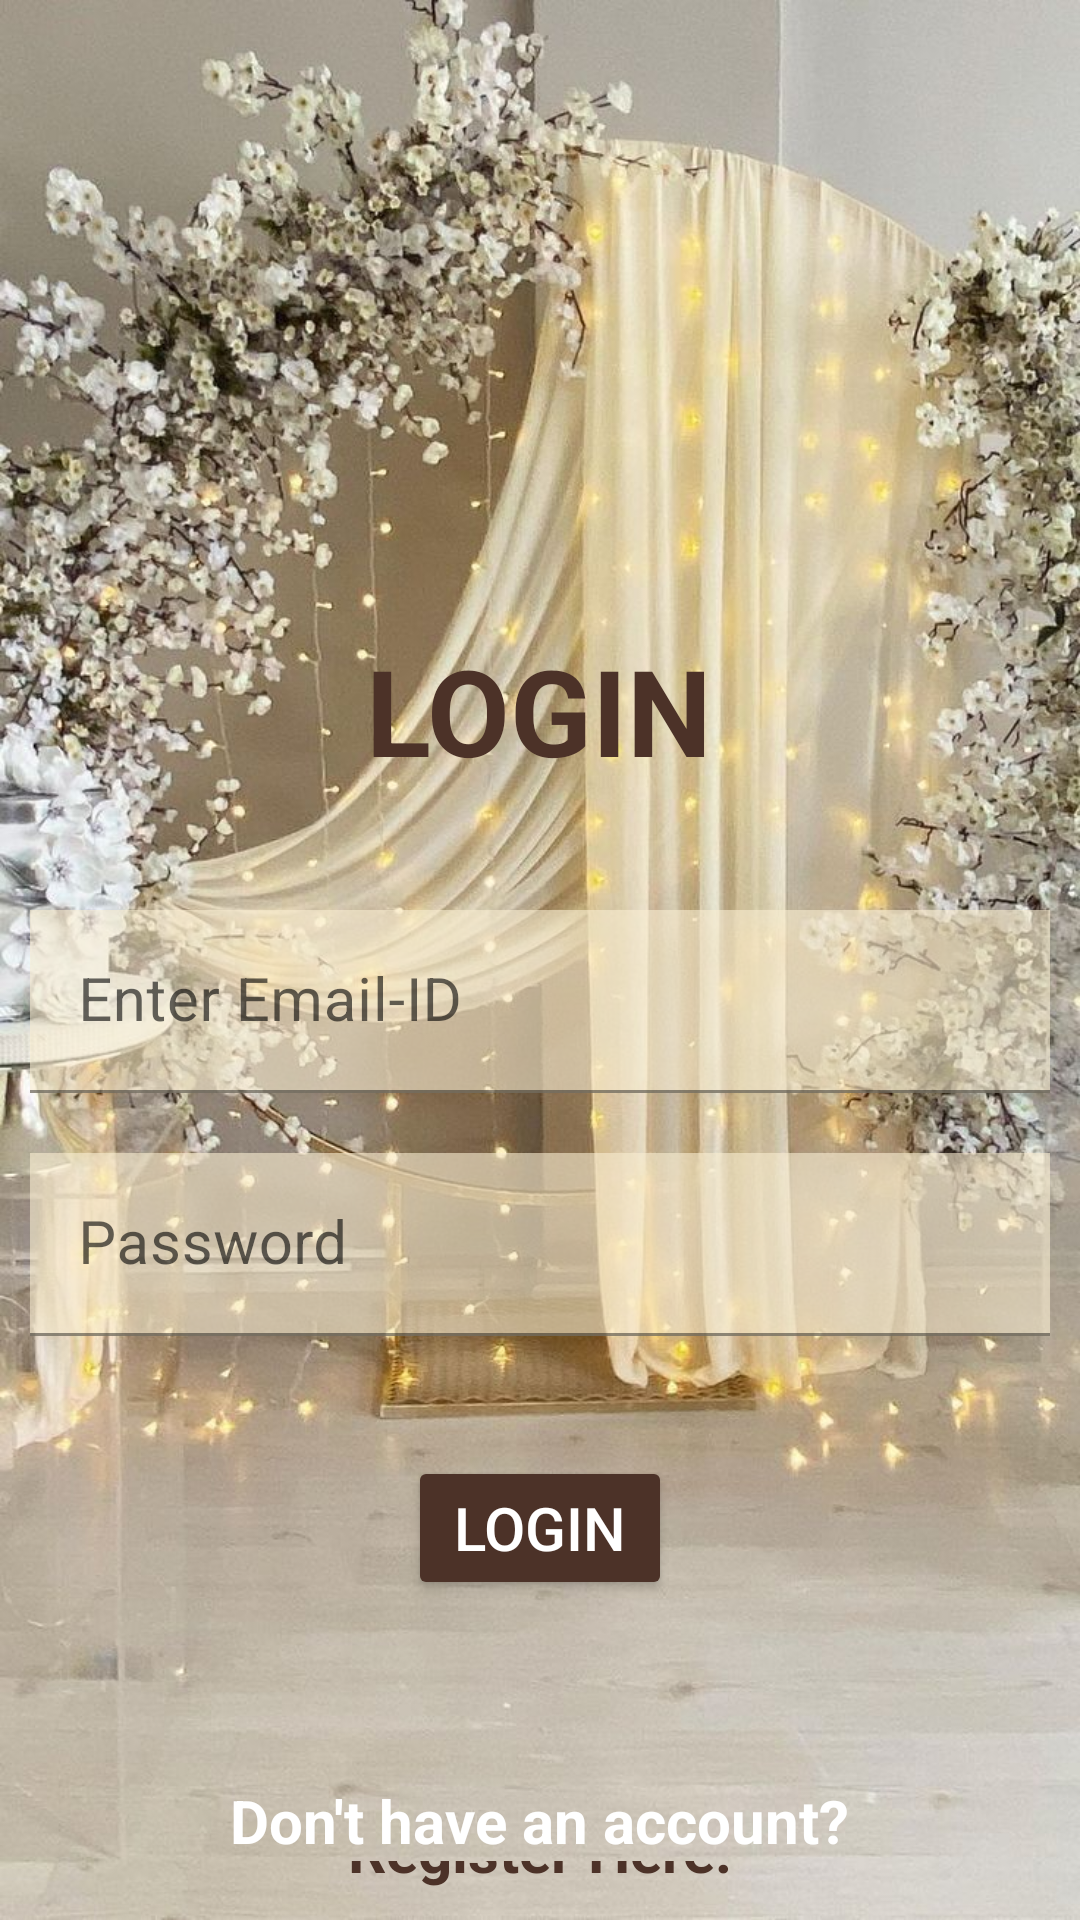

The Android layout XML behind this screen, and the referenced resources:
<!-- AndroidManifest.xml: application theme Theme.EventPlanning -->
<!-- res/layout/activity_login.xml -->
<?xml version="1.0" encoding="utf-8"?>
<LinearLayout xmlns:android="http://schemas.android.com/apk/res/android"
    xmlns:tools="http://schemas.android.com/tools"
    xmlns:app="http://schemas.android.com/apk/res-auto"
    android:id="@+id/main"
    android:orientation="vertical"
    android:gravity="center"
    android:layout_width="match_parent"
    android:layout_height="match_parent"
    tools:context=".login"
    android:theme="@style/Theme.MaterialComponents.DayNight.DarkActionBar"
    android:background="@drawable/bg"
    android:padding="10dp">
    <TextView
        android:layout_width="wrap_content"
        android:layout_height="wrap_content"
        android:text="@string/LOGIN"
        android:layout_marginTop="200dp"
        android:textSize="40sp"
        android:textStyle="bold"
        android:textColor="#4c3228"
        android:layout_marginBottom="10dp"/>
    <com.google.android.material.textfield.TextInputLayout
        android:layout_width="match_parent"
        android:layout_height="wrap_content">

        <com.google.android.material.textfield.TextInputEditText
            android:id="@+id/email"
            android:layout_marginTop="30dp"
            android:layout_width="match_parent"
            android:layout_height="wrap_content"
            android:layout_marginBottom="10dp"
            android:background="#99FAEED3"
            android:hint="@string/email"
            android:inputType="textEmailAddress"
            android:textColorHint="#2E2E2E"
            android:textSize="20sp" />
    </com.google.android.material.textfield.TextInputLayout>
    <com.google.android.material.textfield.TextInputLayout
        android:layout_width="match_parent"
        android:layout_height="wrap_content">
        <com.google.android.material.textfield.TextInputEditText
            android:layout_width="match_parent"
            android:layout_height="wrap_content"
            android:hint="@string/password"
            android:inputType="textEmailAddress"
            android:background="#99FAEED3"
            android:layout_marginTop="10dp"
            android:textSize="20sp"
            android:layout_marginBottom="10dp"
            android:id="@+id/password"/>
    </com.google.android.material.textfield.TextInputLayout>
    <ProgressBar
        android:layout_width="wrap_content"
        android:layout_height="wrap_content"
        android:visibility="gone"
        android:id="@+id/progressBar"/>
    <Button
        android:layout_width="wrap_content"
        android:layout_height="wrap_content"
        android:text="@string/login"
        android:textColor="@color/white"
        android:backgroundTint="#4c3228"
        android:layout_marginTop="30dp"
        android:layout_marginBottom="30dp"
        android:textSize="20sp"
        android:id="@+id/btn_login"/>

    <TextView
        android:layout_width="wrap_content"
        android:id="@+id/register"
        android:layout_height="wrap_content"
        android:gravity="bottom"
        android:text="@string/don_t_have_an_account"
        android:layout_marginTop="30dp"
        android:textColor="#FFF"
        android:textSize="20sp"
        android:textStyle="bold" />
    <TextView
        android:layout_width="wrap_content"
        android:id="@+id/register_here"
        android:layout_height="wrap_content"
        android:gravity="bottom"
        android:text="@string/register_here"
        android:textColor="#4c3228"
        android:textSize="20sp"
        android:textStyle="bold" />
</LinearLayout>
<!-- resources referenced by this layout -->
<resources>
  <color name="white">#FFFFFFFF</color>
  <!-- drawable bg: jpeg bitmap (drawable, 165566 bytes) -->
  <string name="LOGIN">LOGIN</string>
  <string name="don_t_have_an_account">Don\'t have an account?</string>
  <string name="email">Enter Email-ID</string>
  <string name="login">Login</string>
  <string name="password">Password</string>
  <string name="register_here">Register Here!</string>
  <style name="Theme.EventPlanning" parent="Base.Theme.EventPlanning" />
  <style name="Base.Theme.EventPlanning" parent="Theme.Material3.DayNight.NoActionBar">
          
          
      </style>
</resources>
